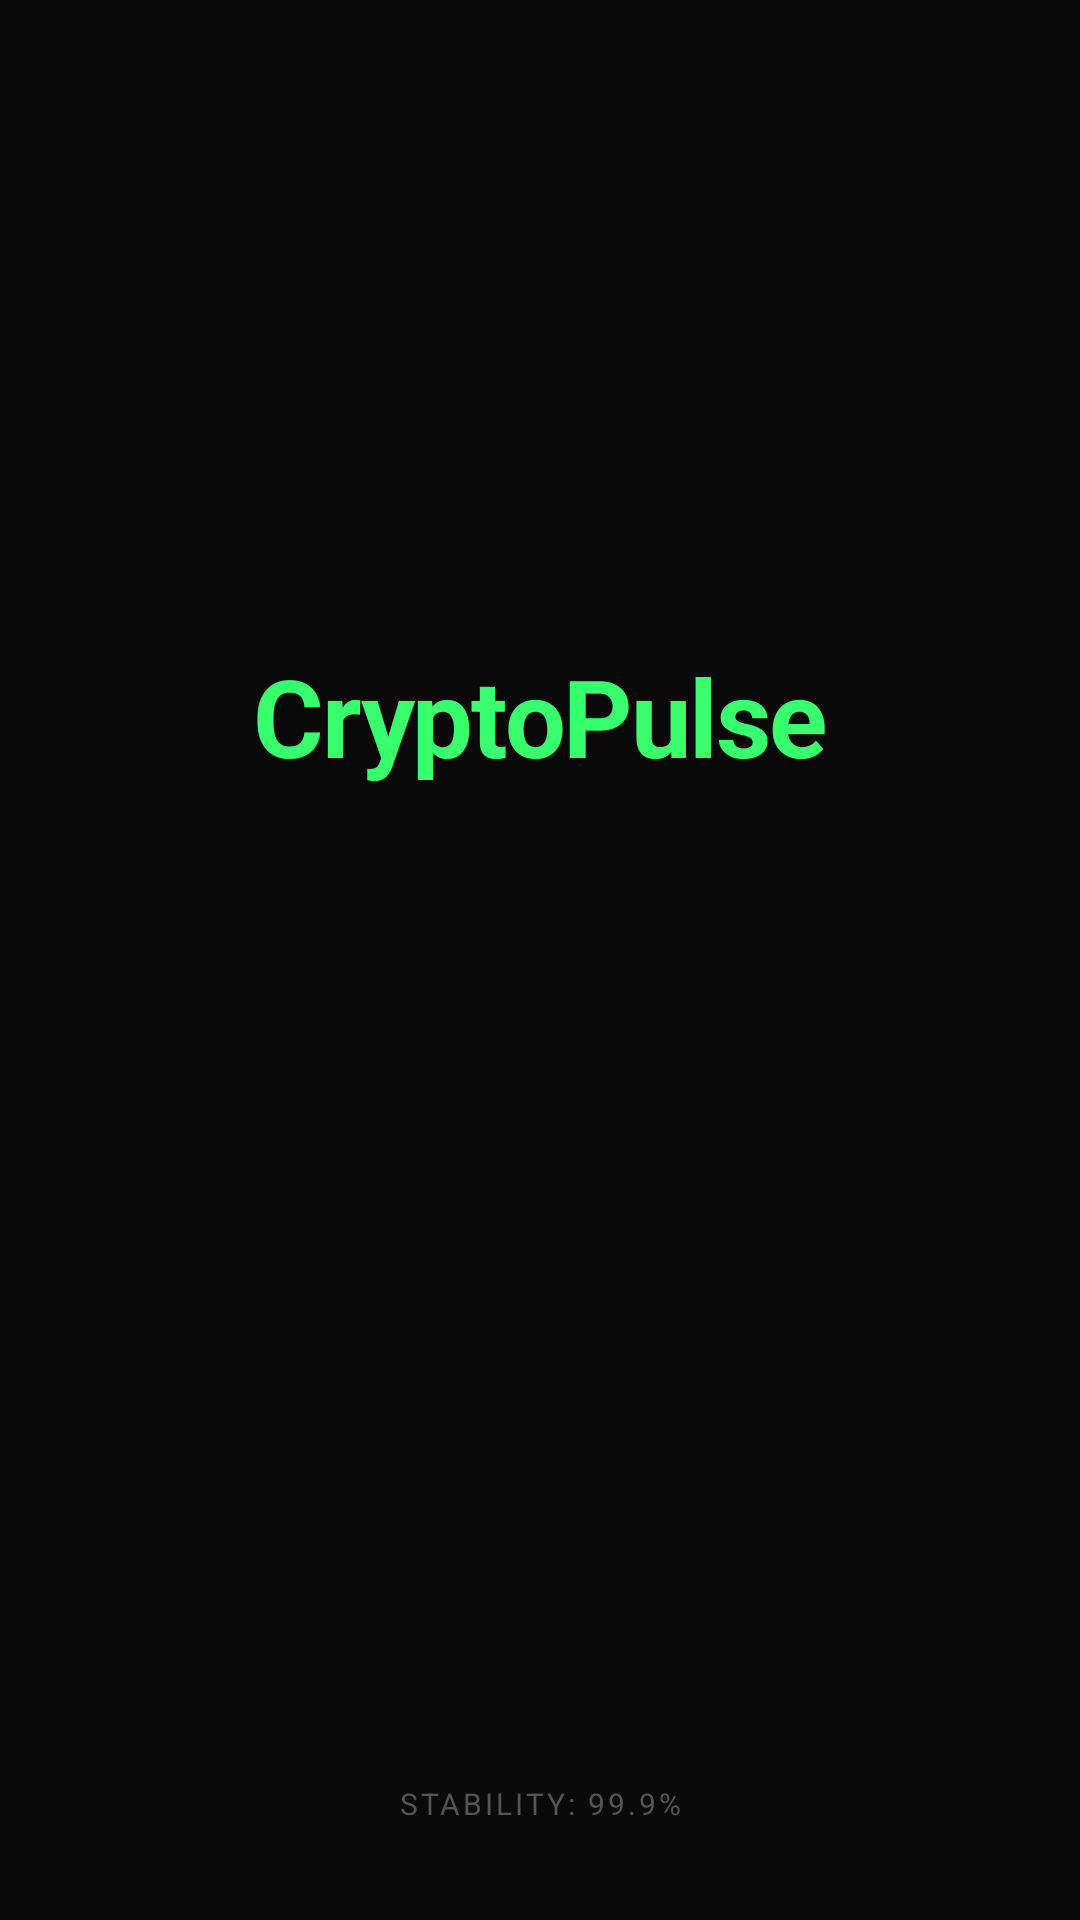

Reconstruct the res/layout file that produces this screen, plus the resources it refers to.
<!-- AndroidManifest.xml: activity theme Theme.CryptoPulse.Splash -->
<!-- res/layout/activity_splash.xml -->
<?xml version="1.0" encoding="utf-8"?>
<androidx.constraintlayout.widget.ConstraintLayout
    xmlns:android="http://schemas.android.com/apk/res/android"
    xmlns:app="http://schemas.android.com/apk/res-auto"
    android:layout_width="match_parent"
    android:layout_height="match_parent"
    android:background="@color/bg_primary">

    <TextView
        android:id="@+id/splash_logo"
        android:layout_width="wrap_content"
        android:layout_height="wrap_content"
        android:text="CryptoPulse"
        android:textSize="36sp"
        android:textColor="@color/accent_green"
        android:fontFamily="sans-serif" android:textStyle="bold"
        android:letterSpacing="-0.02"
        app:layout_constraintTop_toTopOf="parent"
        app:layout_constraintBottom_toTopOf="@id/splash_tagline"
        app:layout_constraintStart_toStartOf="parent"
        app:layout_constraintEnd_toEndOf="parent"
        app:layout_constraintVertical_chainStyle="packed"
        app:layout_constraintVertical_bias="0.42"/>

    <TextView
        android:id="@+id/splash_tagline"
        android:layout_width="wrap_content"
        android:layout_height="wrap_content"
        android:layout_marginTop="8dp"
        android:text="Real-time market intelligence"
        android:textSize="14sp"
        android:textColor="@color/text_secondary"
        android:fontFamily="sans-serif"
        android:translationY="20dp"
        android:alpha="0"
        app:layout_constraintTop_toBottomOf="@id/splash_logo"
        app:layout_constraintBottom_toTopOf="@id/splash_loading_dots"
        app:layout_constraintStart_toStartOf="parent"
        app:layout_constraintEnd_toEndOf="parent"/>

    <LinearLayout
        android:id="@+id/splash_loading_dots"
        android:layout_width="wrap_content"
        android:layout_height="wrap_content"
        android:layout_marginTop="48dp"
        android:orientation="horizontal"
        android:gravity="center"
        android:visibility="invisible"
        app:layout_constraintTop_toBottomOf="@id/splash_tagline"
        app:layout_constraintBottom_toBottomOf="parent"
        app:layout_constraintStart_toStartOf="parent"
        app:layout_constraintEnd_toEndOf="parent">
        <View android:layout_width="6dp" android:layout_height="6dp"
            android:background="@drawable/ic_dot_live" android:layout_marginEnd="6dp"/>
        <View android:layout_width="6dp" android:layout_height="6dp"
            android:background="@drawable/ic_dot_live" android:layout_marginEnd="6dp"
            android:alpha="0.5"/>
        <View android:layout_width="6dp" android:layout_height="6dp"
            android:background="@drawable/ic_dot_live" android:alpha="0.2"/>
    </LinearLayout>

    <TextView
        android:layout_width="wrap_content"
        android:layout_height="wrap_content"
        android:layout_marginBottom="32dp"
        android:text="STABILITY: 99.9%"
        android:textSize="10sp"
        android:textColor="@color/text_tertiary"
        android:letterSpacing="0.1"
        android:fontFamily="sans-serif"
        app:layout_constraintBottom_toBottomOf="parent"
        app:layout_constraintStart_toStartOf="parent"
        app:layout_constraintEnd_toEndOf="parent"/>

</androidx.constraintlayout.widget.ConstraintLayout>
<!-- resources referenced by this layout -->
<resources>
  <color name="accent_green">#39FF6E</color>
  <color name="bg_primary">#0A0A0A</color>
  <color name="text_secondary">#8A8A8A</color>
  <color name="text_tertiary">#555555</color>
  <!-- drawable ic_dot_live (drawable) -->
  <?xml version="1.0" encoding="utf-8"?>
  <shape xmlns:android="http://schemas.android.com/apk/res/android" android:shape="oval">
      <solid android:color="#39FF6E"/>
      <size android:width="8dp" android:height="8dp"/>
  </shape>
  <style name="Theme.CryptoPulse.Splash" parent="Theme.CryptoPulse">
          <item name="android:windowFullscreen">true</item>
      </style>
  <style name="Theme.CryptoPulse" parent="Theme.MaterialComponents.DayNight.NoActionBar">
          <item name="colorPrimary">@color/accent_green</item>
          <item name="colorPrimaryVariant">@color/accent_green_dark</item>
          <item name="colorOnPrimary">@color/bg_primary</item>
          <item name="colorSecondary">@color/accent_green</item>
          <item name="android:colorBackground">@color/bg_primary</item>
          <item name="colorSurface">@color/bg_secondary</item>
          <item name="colorOnSurface">@color/text_primary</item>
          <item name="android:windowBackground">@color/bg_primary</item>
          <item name="android:statusBarColor">@color/bg_primary</item>
          <item name="android:navigationBarColor">@color/bg_secondary</item>
          <item name="android:windowLightStatusBar" tools:targetApi="23">false</item>
          <item name="android:textColor">@color/text_primary</item>
      </style>
  <color name="accent_green_dark">#25CC50</color>
  <color name="bg_secondary">#111111</color>
  <color name="text_primary">#FFFFFF</color>
</resources>
